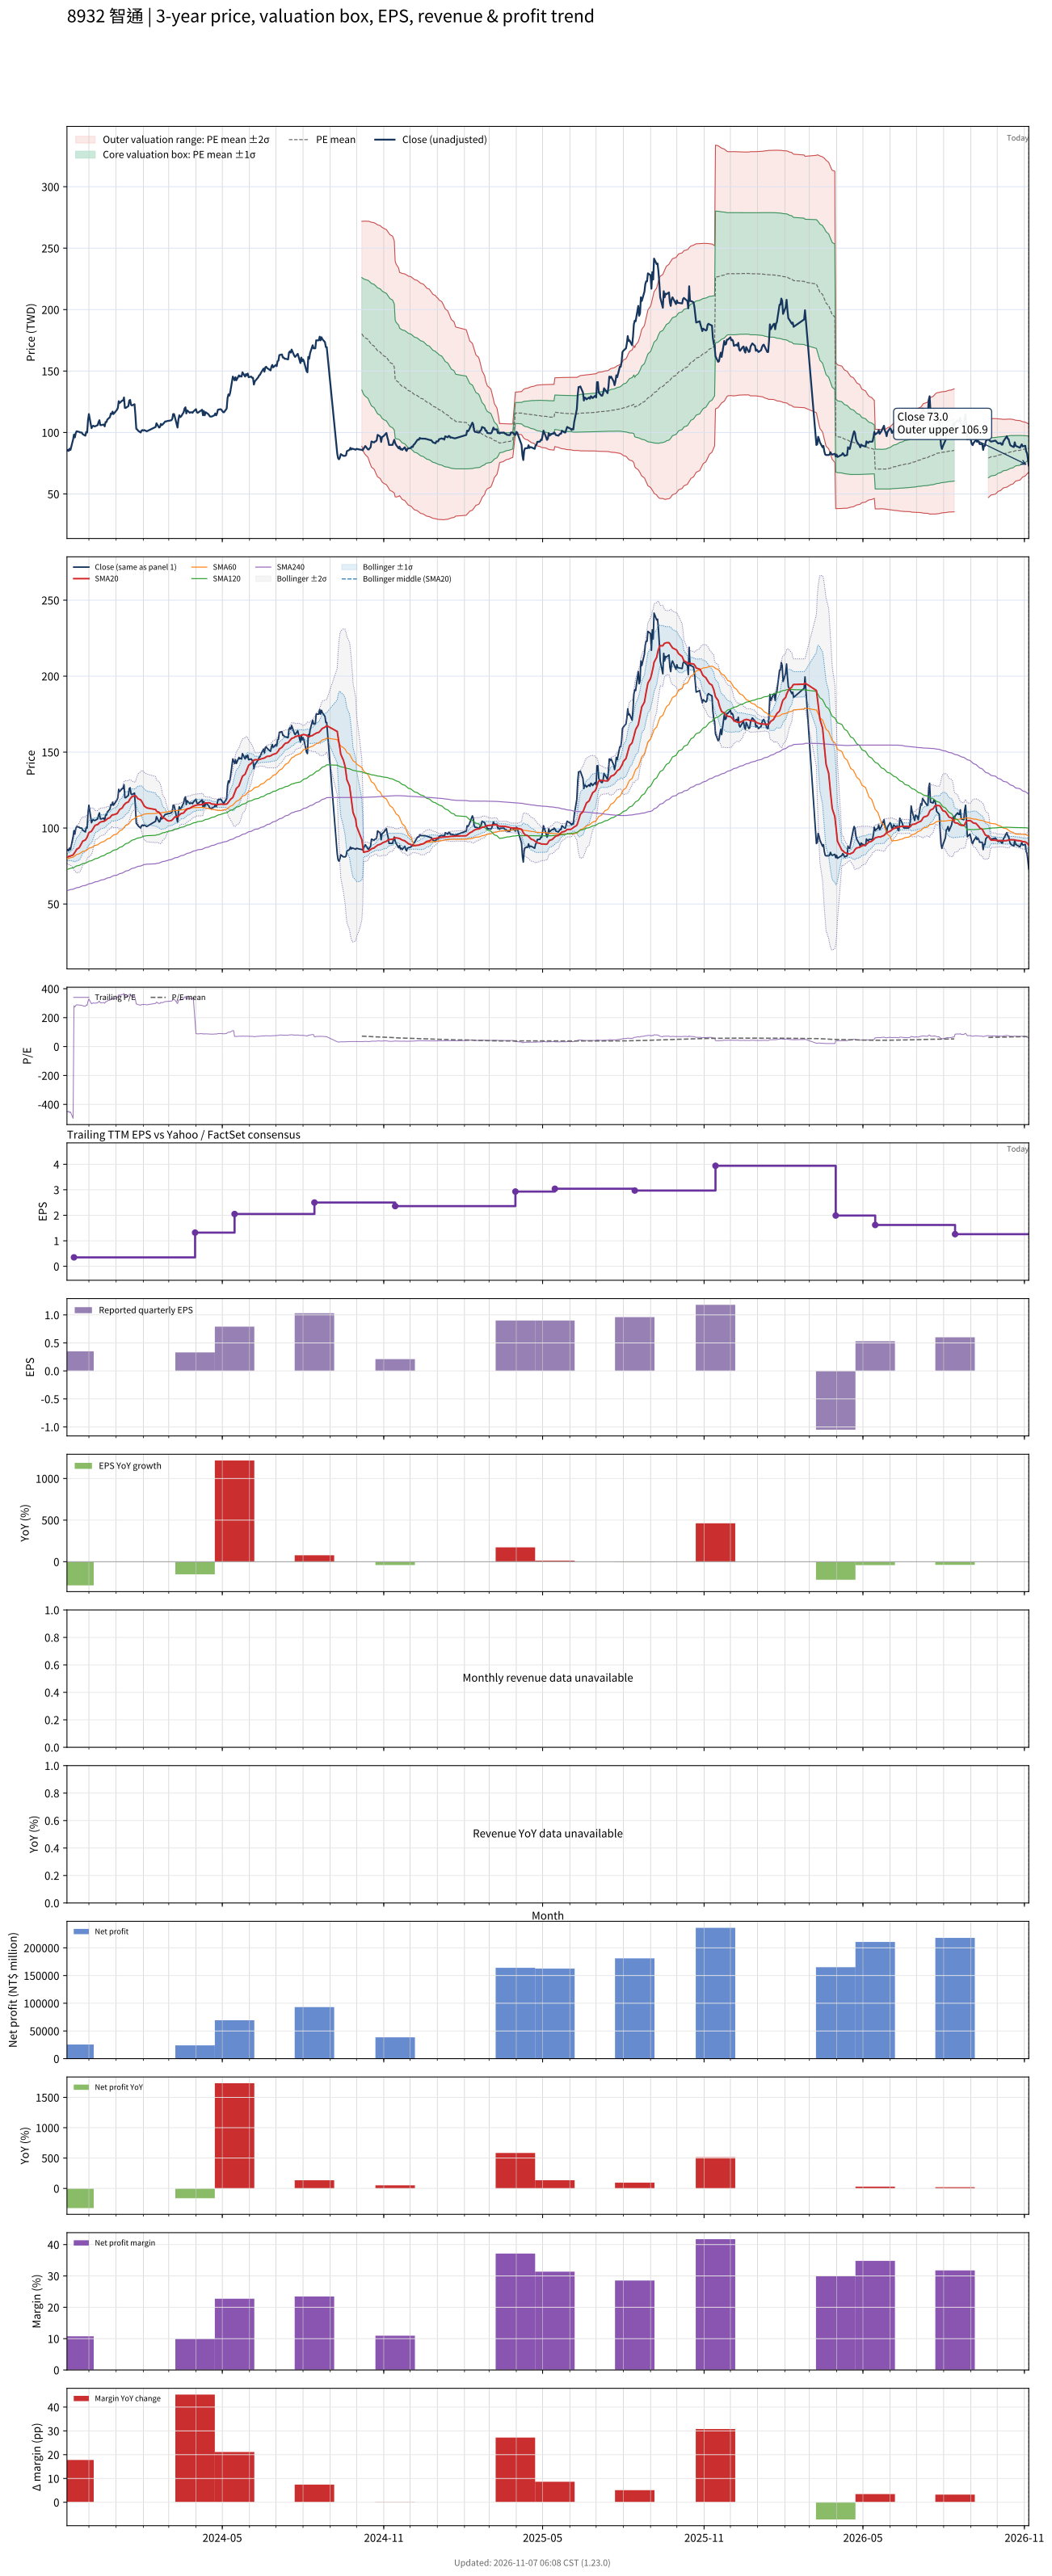

Source data for this figure (header and first rows):
# chart-version: skill-stock-dynamic-val…
date, close, available_date, period_end, eps, ttm_eps, pe, pe_mean, pe_std, price_m2, price_m1, price_mean, price_p1, price_p2, forward_eps, forward_pe, forward_pe_mean, forward_pe_std, forward_price_m2, forward_price_m1, forward_price_mean, forward_price_p1, forward_price_p2, sma20
2023-11-06, 85.2, 2023-08-14, 2023-06-30, 0.58, -0.19, -448.4, , , , , , , , , , , , , , , , , 80.86
2023-11-07, 85.9, 2023-08-14, 2023-06-30, 0.58, -0.19, -452.1, , , , , , , , , , , , , , , , , 81.04
2023-11-08, 85, 2023-08-14, 2023-06-30, 0.58, -0.19, -447.4, , , , , , , , , , , , , , , , , 81.19
2023-11-09, 86.8, 2023-08-14, 2023-06-30, 0.58, -0.19, -456.8, , , , , , , , , , , , , , , , , 81.38
2023-11-10, 85.8, 2023-08-14, 2023-06-30, 0.58, -0.19, -451.6, , , , , , , , , , , , , , , , , 81.62
2023-11-13, 94.3, 2023-08-14, 2023-06-30, 0.58, -0.19, -496.3, , , , , , , , , , , , , , , , , 82.29
2023-11-14, 98.3, 2023-11-14, 2023-09-30, 0.35, 0.35, 280.9, , , , , , , , , , , , , , , , , 83.2
2023-11-15, 96, 2023-11-14, 2023-09-30, 0.35, 0.35, 274.3, , , , , , , , , , , , , , , , , 84.02
2023-11-16, 99.5, 2023-11-14, 2023-09-30, 0.35, 0.35, 284.3, , , , , , , , , , , , , , , , , 84.86
2023-11-17, 101, 2023-11-14, 2023-09-30, 0.35, 0.35, 288.6, , , , , , , , , , , , , , , , , 85.96
2023-11-20, 100.5, 2023-11-14, 2023-09-30, 0.35, 0.35, 287.1, , , , , , , , , , , , , , , , , 87.08
2023-11-21, 100, 2023-11-14, 2023-09-30, 0.35, 0.35, 285.7, , , , , , , , , , , , , , , , , 88.15
2023-11-22, 100, 2023-11-14, 2023-09-30, 0.35, 0.35, 285.7, , , , , , , , , , , , , , , , , 89.25
2023-11-23, 99.9, 2023-11-14, 2023-09-30, 0.35, 0.35, 285.4, , , , , , , , , , , , , , , , , 90.38
2023-11-24, 98.6, 2023-11-14, 2023-09-30, 0.35, 0.35, 281.7, , , , , , , , , , , , , , , , , 91.39
2023-11-27, 97.4, 2023-11-14, 2023-09-30, 0.35, 0.35, 278.3, , , , , , , , , , , , , , , , , 92.16
2023-11-28, 100.5, 2023-11-14, 2023-09-30, 0.35, 0.35, 287.1, , , , , , , , , , , , , , , , , 93.04
2023-11-29, 100, 2023-11-14, 2023-09-30, 0.35, 0.35, 285.7, , , , , , , , , , , , , , , , , 93.97
2023-11-30, 110, 2023-11-14, 2023-09-30, 0.35, 0.35, 314.3, , , , , , , , , , , , , , , , , 95.44
2023-12-01, 115, 2023-11-14, 2023-09-30, 0.35, 0.35, 328.6, , , , , , , , , , , , , , , , , 96.98
2023-12-04, 103.5, 2023-11-14, 2023-09-30, 0.35, 0.35, 295.7, , , , , , , , , , , , , , , , , 97.9
2023-12-05, 105, 2023-11-14, 2023-09-30, 0.35, 0.35, 300, , , , , , , , , , , , , , , , , 98.86
2023-12-06, 105.5, 2023-11-14, 2023-09-30, 0.35, 0.35, 301.4, , , , , , , , , , , , , , , , , 99.88
2023-12-07, 105, 2023-11-14, 2023-09-30, 0.35, 0.35, 300, , , , , , , , , , , , , , , , , 100.8
2023-12-08, 105, 2023-11-14, 2023-09-30, 0.35, 0.35, 300, , , , , , , , , , , , , , , , , 101.8
2023-12-11, 106, 2023-11-14, 2023-09-30, 0.35, 0.35, 302.9, , , , , , , , , , , , , , , , , 102.3
2023-12-12, 108.5, 2023-11-14, 2023-09-30, 0.35, 0.35, 310, , , , , , , , , , , , , , , , , 102.8
2023-12-13, 110, 2023-11-14, 2023-09-30, 0.35, 0.35, 314.3, , , , , , , , , , , , , , , , , 103.5
2023-12-14, 106, 2023-11-14, 2023-09-30, 0.35, 0.35, 302.9, , , , , , , , , , , , , , , , , 103.9
2023-12-15, 106, 2023-11-14, 2023-09-30, 0.35, 0.35, 302.9, , , , , , , , , , , , , , , , , 104.1
2023-12-18, 106.5, 2023-11-14, 2023-09-30, 0.35, 0.35, 304.3, , , , , , , , , , , , , , , , , 104.4
2023-12-19, 105, 2023-11-14, 2023-09-30, 0.35, 0.35, 300, , , , , , , , , , , , , , , , , 104.7
2023-12-20, 108.5, 2023-11-14, 2023-09-30, 0.35, 0.35, 310, , , , , , , , , , , , , , , , , 105.1
2023-12-21, 108.5, 2023-11-14, 2023-09-30, 0.35, 0.35, 310, , , , , , , , , , , , , , , , , 105.5
2023-12-22, 110.5, 2023-11-14, 2023-09-30, 0.35, 0.35, 315.7, , , , , , , , , , , , , , , , , 106.1
2023-12-25, 112.5, 2023-11-14, 2023-09-30, 0.35, 0.35, 321.4, , , , , , , , , , , , , , , , , 106.9
2023-12-26, 115.5, 2023-11-14, 2023-09-30, 0.35, 0.35, 330, , , , , , , , , , , , , , , , , 107.6
2023-12-27, 115, 2023-11-14, 2023-09-30, 0.35, 0.35, 328.6, , , , , , , , , , , , , , , , , 108.4
2023-12-28, 117, 2023-11-14, 2023-09-30, 0.35, 0.35, 334.3, , , , , , , , , , , , , , , , , 108.7
2023-12-29, 115, 2023-11-14, 2023-09-30, 0.35, 0.35, 328.6, , , , , , , , , , , , , , , , , 108.7
2024-01-02, 118.5, 2023-11-14, 2023-09-30, 0.35, 0.35, 338.6, , , , , , , , , , , , , , , , , 109.5
2024-01-03, 120, 2023-11-14, 2023-09-30, 0.35, 0.35, 342.9, , , , , , , , , , , , , , , , , 110.2
2024-01-04, 125.5, 2023-11-14, 2023-09-30, 0.35, 0.35, 358.6, , , , , , , , , , , , , , , , , 111.2
2024-01-05, 124, 2023-11-14, 2023-09-30, 0.35, 0.35, 354.3, , , , , , , , , , , , , , , , , 112.2
2024-01-08, 126, 2023-11-14, 2023-09-30, 0.35, 0.35, 360, , , , , , , , , , , , , , , , , 113.2
2024-01-09, 126, 2023-11-14, 2023-09-30, 0.35, 0.35, 360, , , , , , , , , , , , , , , , , 114.2
2024-01-10, 128.5, 2023-11-14, 2023-09-30, 0.35, 0.35, 367.1, , , , , , , , , , , , , , , , , 115.2
2024-01-11, 120, 2023-11-14, 2023-09-30, 0.35, 0.35, 342.9, , , , , , , , , , , , , , , , , 115.7
2024-01-12, 120, 2023-11-14, 2023-09-30, 0.35, 0.35, 342.9, , , , , , , , , , , , , , , , , 116.4
2024-01-15, 121.5, 2023-11-14, 2023-09-30, 0.35, 0.35, 347.1, , , , , , , , , , , , , , , , , 117.2
2024-01-16, 126, 2023-11-14, 2023-09-30, 0.35, 0.35, 360, , , , , , , , , , , , , , , , , 118.2
2024-01-17, 126.5, 2023-11-14, 2023-09-30, 0.35, 0.35, 361.4, , , , , , , , , , , , , , , , , 119.2
2024-01-18, 122.5, 2023-11-14, 2023-09-30, 0.35, 0.35, 350, , , , , , , , , , , , , , , , , 120
2024-01-19, 122, 2023-11-14, 2023-09-30, 0.35, 0.35, 348.6, , , , , , , , , , , , , , , , , 120.6
2024-01-22, 123, 2023-11-14, 2023-09-30, 0.35, 0.35, 351.4, , , , , , , , , , , , , , , , , 121.2
2024-01-23, 114, 2023-11-14, 2023-09-30, 0.35, 0.35, 325.7, , , , , , , , , , , , , , , , , 121.3
2024-01-24, 103, 2023-11-14, 2023-09-30, 0.35, 0.35, 294.3, , , , , , , , , , , , , , , , , 120.7
2024-01-25, 102.5, 2023-11-14, 2023-09-30, 0.35, 0.35, 292.9, , , , , , , , , , , , , , , , , 120.1
2024-01-26, 101.5, 2023-11-14, 2023-09-30, 0.35, 0.35, 290, , , , , , , , , , , , , , , , , 119.3
... 655 more rows
